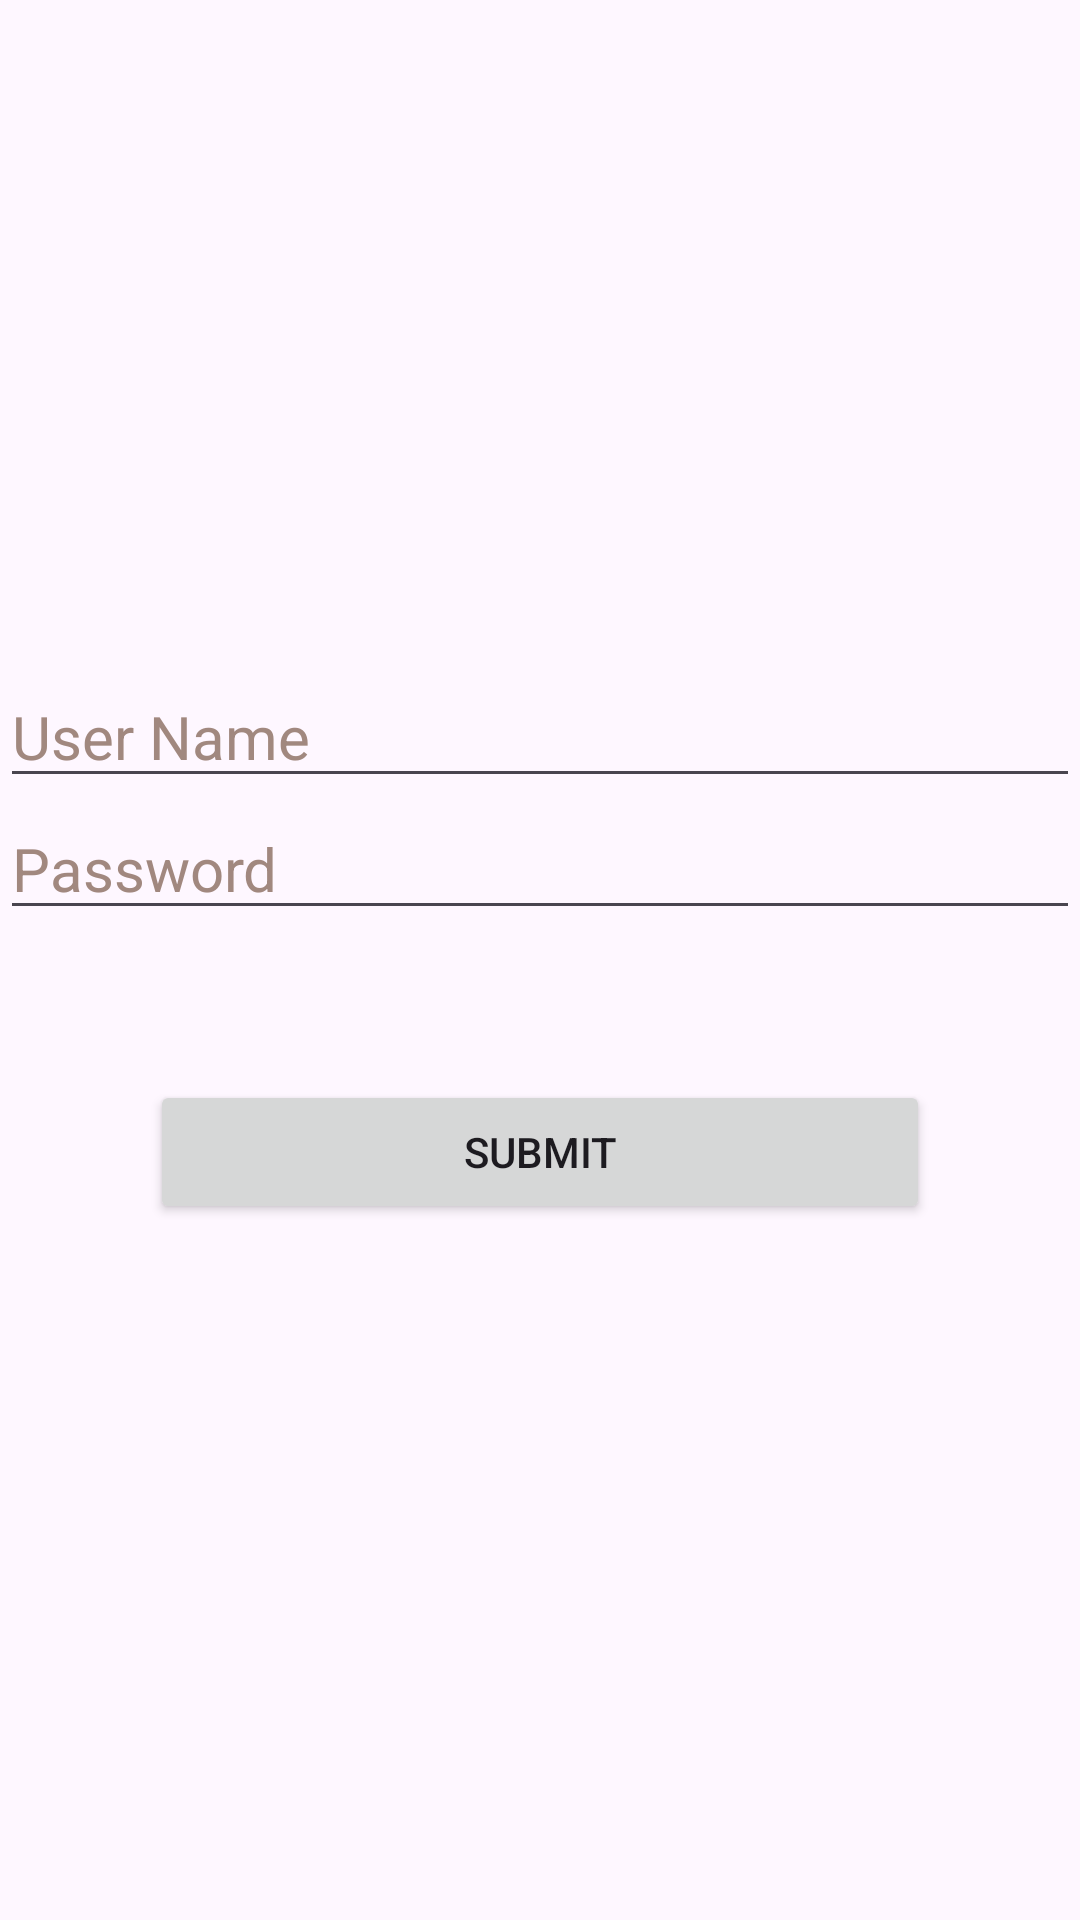

Android layout source for this screen:
<!-- AndroidManifest.xml: application theme Theme.UrbanWheel -->
<!-- res/layout/activity_login.xml -->
<?xml version="1.0" encoding="utf-8"?>
<LinearLayout xmlns:android="http://schemas.android.com/apk/res/android"
    xmlns:app="http://schemas.android.com/apk/res-auto"
    xmlns:tools="http://schemas.android.com/tools"
    android:layout_width="match_parent"
    android:gravity="center"
    android:layout_margin="30dp"
    android:orientation="vertical"
    android:layout_height="match_parent"
    tools:context=".LoginActivity">


    <ImageView
        android:id="@+id/login_imageView"
        android:layout_width="match_parent"
        android:layout_height="wrap_content"
        android:contentDescription="@string/dp"
        android:importantForAccessibility="no"
        android:padding="20dp"
        tools:ignore="ImageContrastCheck"
        tools:srcCompat="@tools:sample/avatars" />

    <EditText
        android:id="@+id/uname"
        android:layout_width="match_parent"
        android:layout_height="wrap_content"
        android:width="20sp"
        android:autofillHints="username"
        android:hint="@string/user_name"
        android:inputType="none"
        android:textColorHint="#A1887F"
        android:textSize="20sp"
        tools:ignore="VisualLintTextFieldSize" />

    <EditText
        android:id="@+id/passwd"
        android:layout_width="match_parent"
        android:layout_height="wrap_content"
        android:autofillHints="password"
        android:hint="@string/password"
        android:inputType="none"
        android:textColorHint="#A1887F"
        android:textSize="20sp"
        tools:ignore="VisualLintTextFieldSize" />
    <Button
        android:id="@+id/login_sub_btn"
        android:layout_width="match_parent"
        android:layout_height="wrap_content"
        android:text="@string/submit"
        android:layout_margin="50dp"
        android:layout_gravity="center"
        tools:ignore="VisualLintButtonSize" />

</LinearLayout>
<!-- resources referenced by this layout -->
<resources>
  <string name="dp">DP</string>
  <string name="password">Password</string>
  <string name="submit">Submit</string>
  <string name="user_name">User Name</string>
  <style name="Theme.UrbanWheel" parent="Base.Theme.UrbanWheel" />
  <style name="Base.Theme.UrbanWheel" parent="Theme.Material3.DayNight.NoActionBar">
          
          
      </style>
</resources>
